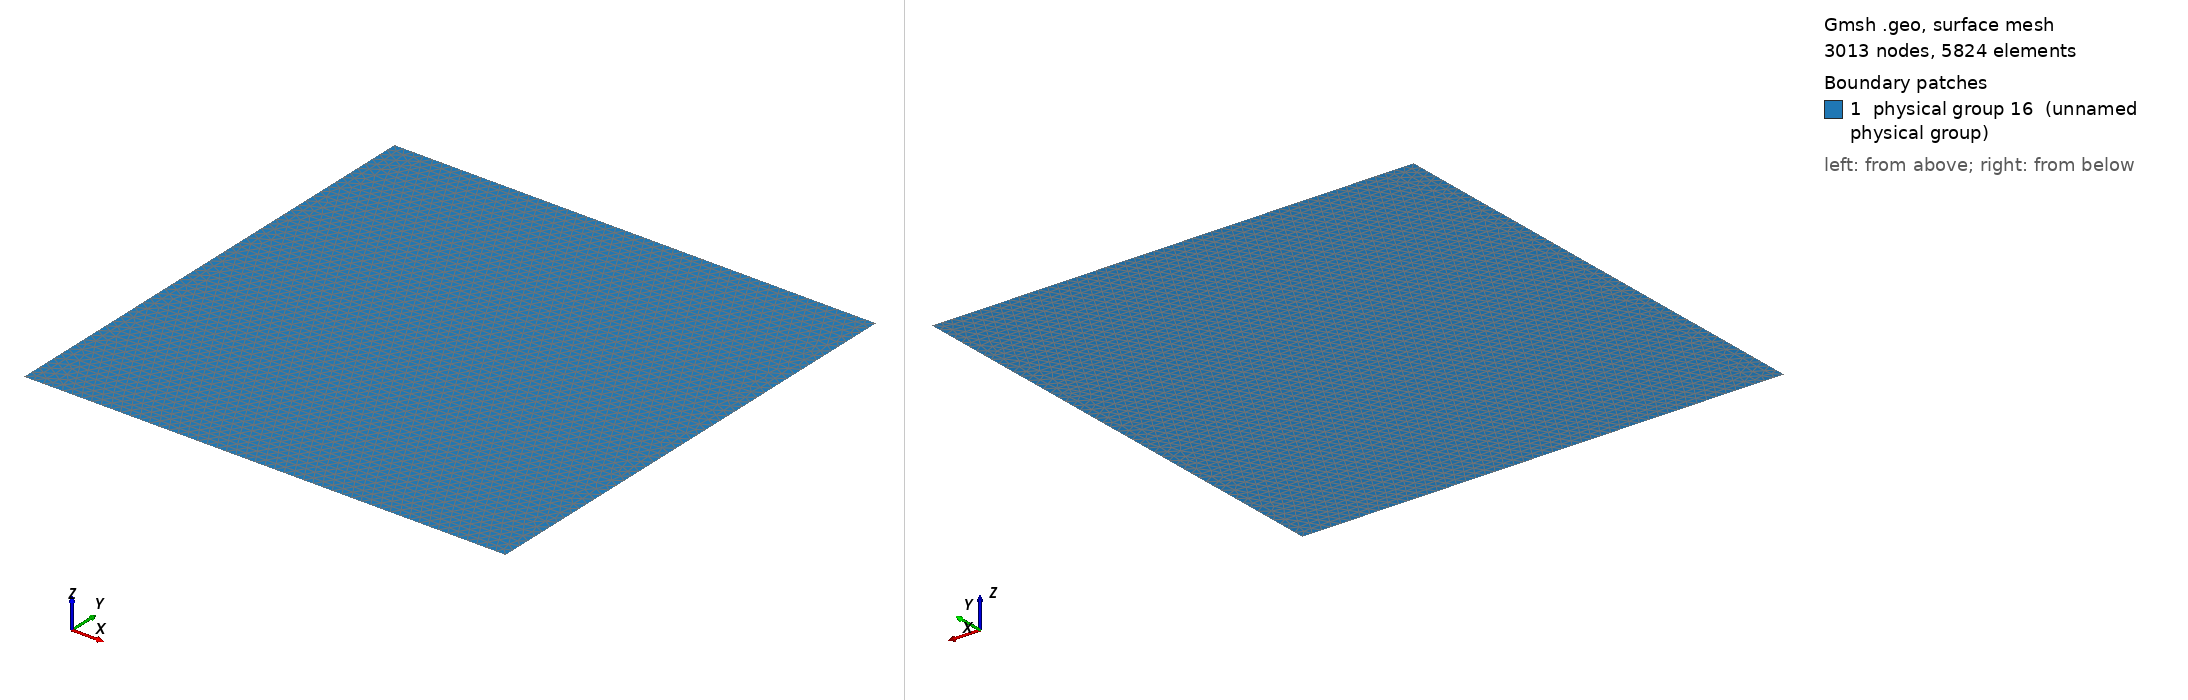

Gmsh geometry script, surface-meshed: 3013 nodes, 5824 surface elements. Boundary patches (legend numbers): 1 physical group 16 (unnamed physical group). Left view from above one corner, right view from below the opposite corner. Legend entries are the model's physical surfaces. The drawing asked Gmsh for element sizes between 1% and 20% of the model's largest extent; the script's own settings can give other sizes.

=== square.geo (drawn) ===
cl1 = 0.02;
Point(1) = {0, 0, 0, cl1};
Point(2) = {1, 0, 0, cl1};
Point(3) = {1, 1, 0, cl1};
Point(4) = {0, 1, 0, cl1};
Line(1) = {1, 2};
Line(2) = {2, 3};
Line(3) = {3, 4};
Line(4) = {4, 1};
Line Loop(8) = {1, 2, 3, 4};
Plane Surface(9) = {8};
Physical Line(12) = {1};
Physical Line(13) = {2};
Physical Line(14) = {3};
Physical Line(15) = {4};
Physical Surface(16) = {9};
